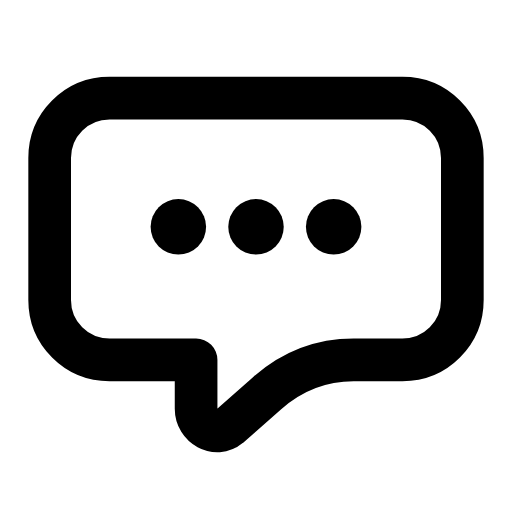
t = 0.00 s
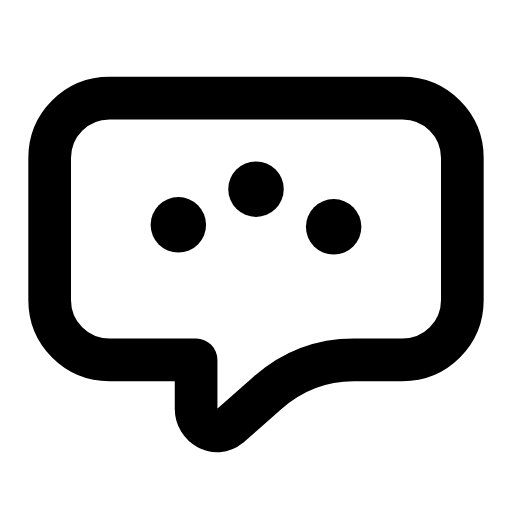
t = 0.37 s
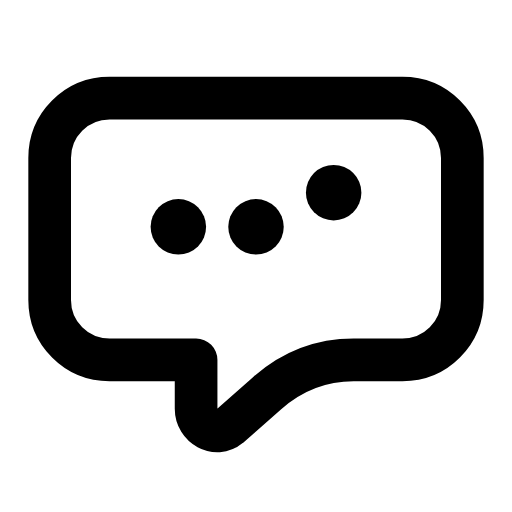
t = 0.73 s
t = 1.10 s: frame unchanged from t = 0.00 s, image omitted
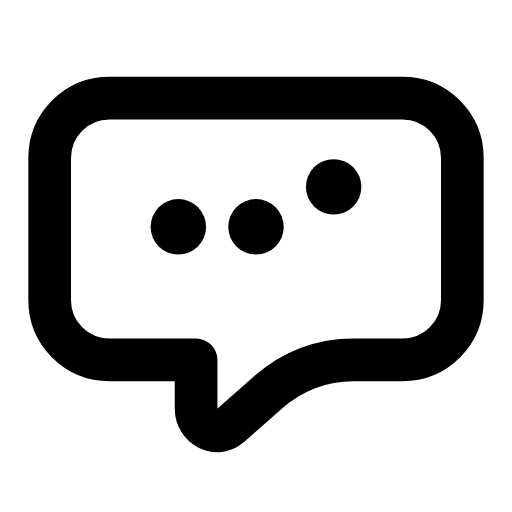
t = 1.47 s
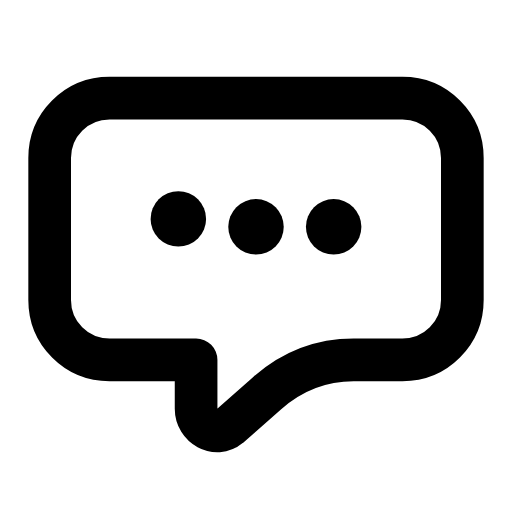
t = 1.83 s

The animated SVG that drew these frames (rendered in a browser with its animation timeline set to each time). Animation: 6 SMIL elements (animate=6); one cycle of 2.20 s, repeats indefinitely.

<svg xmlns="http://www.w3.org/2000/svg" width="24" height="24" viewBox="0 0 24 24" fill="none"><g transform="translate(-0.48 -0.498) scale(1.04)"><path stroke="currentColor" stroke-width="1.923" stroke-linecap="round" stroke-linejoin="round" fill="none" d="M5.4 4.9L18.6 4.9C20.1 4.9 21.3 6.1 21.3 7.6L21.3 14C21.3 15.5 20.1 16.7 18.6 16.7L16.4 16.7Q14.2 16.7 12.5 18.2L10.8 19.7C10.2 20.2 9.3 19.7 9.3 18.9L9.3 16.7L5.4 16.7C3.9 16.7 2.7 15.5 2.7 14L2.7 7.6C2.7 6.1 3.9 4.9 5.4 4.9Z"></path><line stroke="currentColor" stroke-width="2.5" stroke-linecap="round" stroke-linejoin="round" fill="none" x1="8.5" y1="10.7" x2="8.5" y2="10.7"><animate attributeName="y1" values="10.7;10.7;8.9;10.7;10.7;10.7;10.7;8.9;10.7;10.7;10.7" keyTimes="0;0.0225;0.1238;0.225;0.45;0.6;0.75;0.8175;0.885;0.9;1" dur="2.2s" repeatCount="indefinite" calcMode="spline" keySplines="0.16 1 0.3 1;0.16 1 0.3 1;0.16 1 0.3 1;0.16 1 0.3 1;0.16 1 0.3 1;0.16 1 0.3 1;0.16 1 0.3 1;0.16 1 0.3 1;0.16 1 0.3 1;0.16 1 0.3 1"/><animate attributeName="y2" values="10.7;10.7;8.9;10.7;10.7;10.7;10.7;8.9;10.7;10.7;10.7" keyTimes="0;0.0225;0.1238;0.225;0.45;0.6;0.75;0.8175;0.885;0.9;1" dur="2.2s" repeatCount="indefinite" calcMode="spline" keySplines="0.16 1 0.3 1;0.16 1 0.3 1;0.16 1 0.3 1;0.16 1 0.3 1;0.16 1 0.3 1;0.16 1 0.3 1;0.16 1 0.3 1;0.16 1 0.3 1;0.16 1 0.3 1;0.16 1 0.3 1"/></line><line stroke="currentColor" stroke-width="2.5" stroke-linecap="round" stroke-linejoin="round" fill="none" x1="12" y1="10.7" x2="12" y2="10.7"><animate attributeName="y1" values="10.7;10.7;8.9;10.7;10.7;10.7;10.7;8.9;10.7;10.7;10.7" keyTimes="0;0.126;0.2273;0.3285;0.45;0.6;0.681;0.7485;0.816;0.9;1" dur="2.2s" repeatCount="indefinite" calcMode="spline" keySplines="0.16 1 0.3 1;0.16 1 0.3 1;0.16 1 0.3 1;0.16 1 0.3 1;0.16 1 0.3 1;0.16 1 0.3 1;0.16 1 0.3 1;0.16 1 0.3 1;0.16 1 0.3 1;0.16 1 0.3 1"/><animate attributeName="y2" values="10.7;10.7;8.9;10.7;10.7;10.7;10.7;8.9;10.7;10.7;10.7" keyTimes="0;0.126;0.2273;0.3285;0.45;0.6;0.681;0.7485;0.816;0.9;1" dur="2.2s" repeatCount="indefinite" calcMode="spline" keySplines="0.16 1 0.3 1;0.16 1 0.3 1;0.16 1 0.3 1;0.16 1 0.3 1;0.16 1 0.3 1;0.16 1 0.3 1;0.16 1 0.3 1;0.16 1 0.3 1;0.16 1 0.3 1;0.16 1 0.3 1"/></line><line stroke="currentColor" stroke-width="2.5" stroke-linecap="round" stroke-linejoin="round" fill="none" x1="15.5" y1="10.7" x2="15.5" y2="10.7"><animate attributeName="y1" values="10.7;10.7;8.9;10.7;10.7;10.7;10.7;8.9;10.7;10.7;10.7" keyTimes="0;0.2295;0.3307;0.432;0.45;0.6;0.612;0.6795;0.747;0.9;1" dur="2.2s" repeatCount="indefinite" calcMode="spline" keySplines="0.16 1 0.3 1;0.16 1 0.3 1;0.16 1 0.3 1;0.16 1 0.3 1;0.16 1 0.3 1;0.16 1 0.3 1;0.16 1 0.3 1;0.16 1 0.3 1;0.16 1 0.3 1;0.16 1 0.3 1"/><animate attributeName="y2" values="10.7;10.7;8.9;10.7;10.7;10.7;10.7;8.9;10.7;10.7;10.7" keyTimes="0;0.2295;0.3307;0.432;0.45;0.6;0.612;0.6795;0.747;0.9;1" dur="2.2s" repeatCount="indefinite" calcMode="spline" keySplines="0.16 1 0.3 1;0.16 1 0.3 1;0.16 1 0.3 1;0.16 1 0.3 1;0.16 1 0.3 1;0.16 1 0.3 1;0.16 1 0.3 1;0.16 1 0.3 1;0.16 1 0.3 1;0.16 1 0.3 1"/></line></g></svg>
